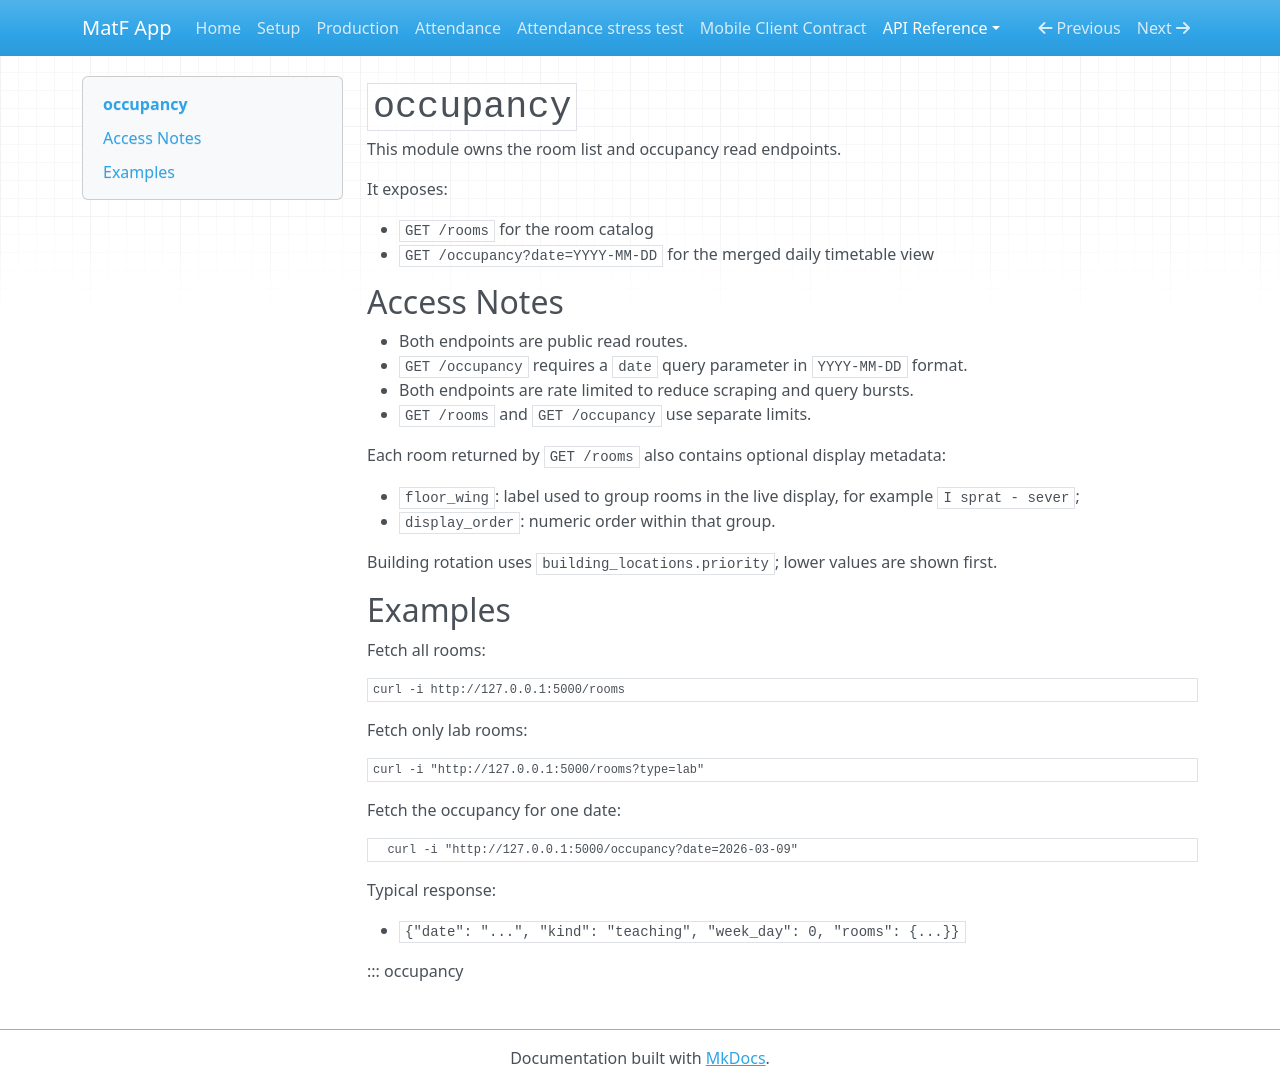

repository: filipmaric/matf-app-backend · page: api/occupancy/index.html · generator: mkdocs

<!-- Copyright (c) 2026 Filip Marić. See LICENCE. -->
# `occupancy`

This module owns the room list and occupancy read endpoints.

It exposes:

- `GET /rooms` for the room catalog
- `GET /occupancy?date=YYYY-MM-DD` for the merged daily timetable view

## Access Notes

- Both endpoints are public read routes.
- `GET /occupancy` requires a `date` query parameter in `YYYY-MM-DD` format.
- Both endpoints are rate limited to reduce scraping and query bursts.
- `GET /rooms` and `GET /occupancy` use separate limits.

Each room returned by `GET /rooms` also contains optional display metadata:

- `floor_wing`: label used to group rooms in the live display, for example `I sprat - sever`;
- `display_order`: numeric order within that group.

Building rotation uses `building_locations.priority`; lower values are shown first.

## Examples

Fetch all rooms:

```bash
curl -i http://127.0.0.1:5000/rooms
```

Fetch only lab rooms:

```bash
curl -i "http://127.0.0.1:5000/rooms?type=lab"
```

Fetch the occupancy for one date:

```bash
  curl -i "http://127.0.0.1:5000/occupancy?date=2026-03-09"
```

Typical response:

- `{"date": "...", "kind": "teaching", "week_day": 0, "rooms": {...}}`

::: occupancy
